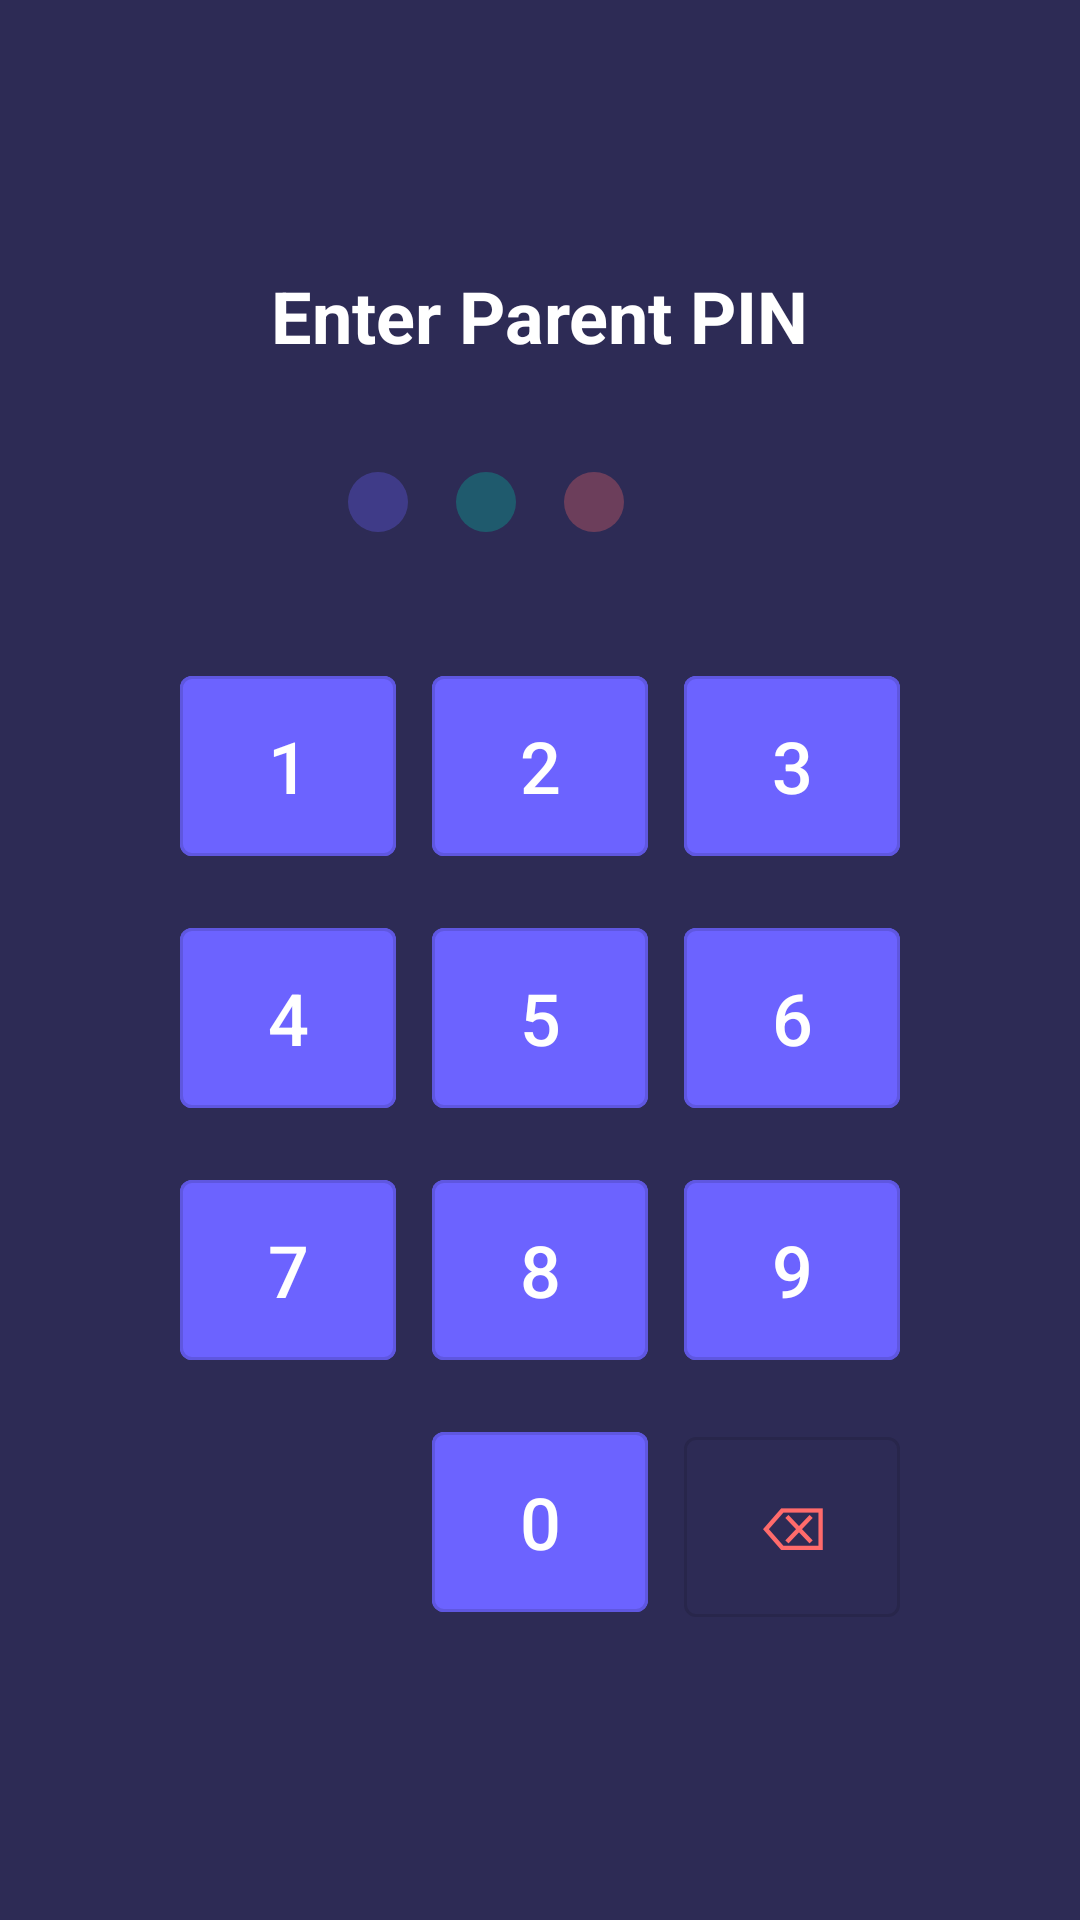

Here is an Android app screen rendered from its layout file. Give the layout XML and the strings, colors and styles it references.
<!-- AndroidManifest.xml: activity theme Theme.LittleLock.PinLock -->
<!-- res/layout/activity_pin_lock.xml -->
<?xml version="1.0" encoding="utf-8"?>
<ScrollView xmlns:android="http://schemas.android.com/apk/res/android"
    android:layout_width="match_parent"
    android:layout_height="match_parent"
    android:background="@color/littlelock_pin_bg"
    android:fillViewport="true">

<LinearLayout
    android:layout_width="match_parent"
    android:layout_height="wrap_content"
    android:minHeight="0dp"
    android:orientation="vertical"
    android:padding="8dp"
    android:gravity="center">

    <TextView
        android:id="@+id/tvPinTitle"
        android:layout_width="wrap_content"
        android:layout_height="wrap_content"
        android:text="@string/pin_enter_title"
        android:textColor="@color/white"
        android:textSize="24sp"
        android:textStyle="bold"
        android:layout_marginBottom="@dimen/pin_gap" />

    
    <LinearLayout
        android:id="@+id/llPinDots"
        android:layout_width="wrap_content"
        android:layout_height="wrap_content"
        android:orientation="horizontal"
        android:layout_marginBottom="@dimen/pin_gap">

        <ImageView
            android:id="@+id/ivDot1"
            android:layout_width="20dp"
            android:layout_height="20dp"
            android:layout_margin="8dp"
            android:background="@drawable/ic_app_icon_1"
            android:alpha="0.3" />

        <ImageView
            android:id="@+id/ivDot2"
            android:layout_width="20dp"
            android:layout_height="20dp"
            android:layout_margin="8dp"
            android:background="@drawable/ic_app_icon_2"
            android:alpha="0.3" />

        <ImageView
            android:id="@+id/ivDot3"
            android:layout_width="20dp"
            android:layout_height="20dp"
            android:layout_margin="8dp"
            android:background="@drawable/ic_app_icon_3"
            android:alpha="0.3" />

        <ImageView
            android:id="@+id/ivDot4"
            android:layout_width="20dp"
            android:layout_height="20dp"
            android:layout_margin="8dp"
            android:background="@drawable/ic_app_icon_4"
            android:alpha="0.3" />
    </LinearLayout>

    <TextView
        android:id="@+id/tvPinError"
        android:layout_width="wrap_content"
        android:layout_height="wrap_content"
        android:text=""
        android:textColor="#FF6B6B"
        android:textSize="14sp"
        android:layout_marginBottom="16dp"
        android:visibility="gone" />

    
    <GridLayout
        android:layout_width="wrap_content"
        android:layout_height="wrap_content"
        android:columnCount="3"
        android:rowCount="4">

        
        <Button
            android:id="@+id/btn1"
            style="@style/Widget.MaterialComponents.Button.OutlinedButton"
            android:layout_width="@dimen/pin_key"
            android:layout_height="@dimen/pin_key"
            android:layout_margin="@dimen/pin_key_margin"
            android:text="1"
            android:textSize="24sp"
            android:textColor="@color/white"
            android:backgroundTint="@color/littlelock_pin_button" />

        <Button
            android:id="@+id/btn2"
            style="@style/Widget.MaterialComponents.Button.OutlinedButton"
            android:layout_width="@dimen/pin_key"
            android:layout_height="@dimen/pin_key"
            android:layout_margin="@dimen/pin_key_margin"
            android:text="2"
            android:textSize="24sp"
            android:textColor="@color/white"
            android:backgroundTint="@color/littlelock_pin_button" />

        <Button
            android:id="@+id/btn3"
            style="@style/Widget.MaterialComponents.Button.OutlinedButton"
            android:layout_width="@dimen/pin_key"
            android:layout_height="@dimen/pin_key"
            android:layout_margin="@dimen/pin_key_margin"
            android:text="3"
            android:textSize="24sp"
            android:textColor="@color/white"
            android:backgroundTint="@color/littlelock_pin_button" />

        
        <Button
            android:id="@+id/btn4"
            style="@style/Widget.MaterialComponents.Button.OutlinedButton"
            android:layout_width="@dimen/pin_key"
            android:layout_height="@dimen/pin_key"
            android:layout_margin="@dimen/pin_key_margin"
            android:text="4"
            android:textSize="24sp"
            android:textColor="@color/white"
            android:backgroundTint="@color/littlelock_pin_button" />

        <Button
            android:id="@+id/btn5"
            style="@style/Widget.MaterialComponents.Button.OutlinedButton"
            android:layout_width="@dimen/pin_key"
            android:layout_height="@dimen/pin_key"
            android:layout_margin="@dimen/pin_key_margin"
            android:text="5"
            android:textSize="24sp"
            android:textColor="@color/white"
            android:backgroundTint="@color/littlelock_pin_button" />

        <Button
            android:id="@+id/btn6"
            style="@style/Widget.MaterialComponents.Button.OutlinedButton"
            android:layout_width="@dimen/pin_key"
            android:layout_height="@dimen/pin_key"
            android:layout_margin="@dimen/pin_key_margin"
            android:text="6"
            android:textSize="24sp"
            android:textColor="@color/white"
            android:backgroundTint="@color/littlelock_pin_button" />

        
        <Button
            android:id="@+id/btn7"
            style="@style/Widget.MaterialComponents.Button.OutlinedButton"
            android:layout_width="@dimen/pin_key"
            android:layout_height="@dimen/pin_key"
            android:layout_margin="@dimen/pin_key_margin"
            android:text="7"
            android:textSize="24sp"
            android:textColor="@color/white"
            android:backgroundTint="@color/littlelock_pin_button" />

        <Button
            android:id="@+id/btn8"
            style="@style/Widget.MaterialComponents.Button.OutlinedButton"
            android:layout_width="@dimen/pin_key"
            android:layout_height="@dimen/pin_key"
            android:layout_margin="@dimen/pin_key_margin"
            android:text="8"
            android:textSize="24sp"
            android:textColor="@color/white"
            android:backgroundTint="@color/littlelock_pin_button" />

        <Button
            android:id="@+id/btn9"
            style="@style/Widget.MaterialComponents.Button.OutlinedButton"
            android:layout_width="@dimen/pin_key"
            android:layout_height="@dimen/pin_key"
            android:layout_margin="@dimen/pin_key_margin"
            android:text="9"
            android:textSize="24sp"
            android:textColor="@color/white"
            android:backgroundTint="@color/littlelock_pin_button" />

        
        <View
            android:layout_width="@dimen/pin_key"
            android:layout_height="@dimen/pin_key"
            android:layout_margin="@dimen/pin_key_margin" />

        <Button
            android:id="@+id/btn0"
            style="@style/Widget.MaterialComponents.Button.OutlinedButton"
            android:layout_width="@dimen/pin_key"
            android:layout_height="@dimen/pin_key"
            android:layout_margin="@dimen/pin_key_margin"
            android:text="0"
            android:textSize="24sp"
            android:textColor="@color/white"
            android:backgroundTint="@color/littlelock_pin_button" />

        <Button
            android:id="@+id/btnClear"
            style="@style/Widget.MaterialComponents.Button.OutlinedButton"
            android:layout_width="@dimen/pin_key"
            android:layout_height="@dimen/pin_key"
            android:layout_margin="@dimen/pin_key_margin"
            android:text="⌫"
            android:textSize="20sp"
            android:textColor="#FF6B6B"
            android:backgroundTint="@android:color/transparent" />
    </GridLayout>

</LinearLayout>
</ScrollView>
<!-- resources referenced by this layout -->
<resources>
  <color name="littlelock_pin_bg">#FF2D2B55</color>
  <color name="littlelock_pin_button">#FF6C63FF</color>
  <color name="white">#FFFFFFFF</color>
  <dimen name="pin_gap">12dp</dimen>
  <dimen name="pin_key">56dp</dimen>
  <dimen name="pin_key_margin">4dp</dimen>
  <!-- drawable ic_app_icon_1 (drawable) -->
  <?xml version="1.0" encoding="utf-8"?>
  <shape xmlns:android="http://schemas.android.com/apk/res/android"
      android:shape="oval">
      <solid android:color="@color/littlelock_icon_bg_1" />
  </shape>
  <!-- drawable ic_app_icon_2 (drawable) -->
  <?xml version="1.0" encoding="utf-8"?>
  <shape xmlns:android="http://schemas.android.com/apk/res/android"
      android:shape="oval">
      <solid android:color="@color/littlelock_icon_bg_2" />
  </shape>
  <!-- drawable ic_app_icon_3 (drawable) -->
  <?xml version="1.0" encoding="utf-8"?>
  <shape xmlns:android="http://schemas.android.com/apk/res/android"
      android:shape="oval">
      <solid android:color="@color/littlelock_icon_bg_3" />
  </shape>
  <string name="pin_enter_title">Enter Parent PIN</string>
  <style name="Theme.LittleLock.PinLock" parent="Theme.MaterialComponents.DayNight.DarkActionBar">
          <item name="colorPrimary">@color/littlelock_pin_button</item>
          <item name="colorOnPrimary">@color/littlelock_pin_button_text</item>
          <item name="android:colorBackground">@color/littlelock_pin_bg</item>
          <item name="android:statusBarColor">@color/littlelock_pin_bg</item>
          <item name="android:navigationBarColor">@color/littlelock_pin_bg</item>
      </style>
  <color name="littlelock_icon_bg_1">#FF6C63FF</color>
  <color name="littlelock_icon_bg_2">#FF00C9A7</color>
  <color name="littlelock_icon_bg_3">#FFFF6B6B</color>
  <color name="littlelock_pin_button_text">#FFFFFFFF</color>
</resources>
